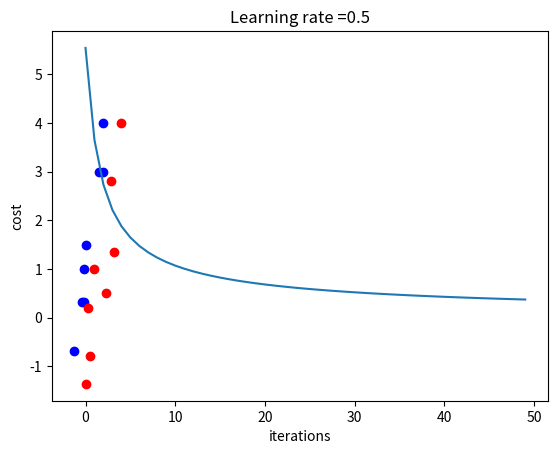

Reproduce this figure in Python. (Note: this script raises an exception after producing the figure.)
#!/usr/bin/env python
# encoding: utf-8
'''
@Author  : pentiumCM
@Email   : 842679178@qq.com
@Software: PyCharm
@File    : logistic.py
@Time    : 2019/10/27 21:49
@desc	 : 基于逻辑回归的单层感知器
'''

import numpy as np
import matplotlib.pyplot as plt


# 1. 激活函数
def sigmoid(z):
    """
    sigmoid激活函数
    :param z: 输入
    :return: sigmoid(z)
    """
    return 1 / (1 + np.exp(-z))


# 2.初始化参数,对于logistic回归,可以将权重初始化为零
def initializeParamWithZeros(dim):
    """
    初始化权重和偏置
    :param dim: 输入维度
    :return: 返回初始化的w和b
              w:(dim,1)的向量
              b:标量
    """
    w = np.zeros((dim, 1))
    b = 0
    return w, b


# 3.BP算法
def backPropagate(w, b, X, Y):
    """
    BP算法分为两个部分：前向传播与反向传播。前向传播：计算出神经网络的输出。反向传播是采用梯度下降法使误差函数减小

    :param w: 权重
    :param b: 偏置
    :param X: 输入数据
    :param Y: 输入标签。逻辑回归是二分类问题,Y为0/1
    :return: 梯度和损失函数的值
    """
    # 输入数据数目
    num = Y.shape[0]

    # 前向传播
    A = sigmoid(np.dot(w.T, X) + b)
    # 损失函数采用交叉熵算法。
    cost = -1 / num * np.sum(Y * np.log(A) + (1 - Y) * np.log(1 - A))

    # 反向传播,求出权值w和偏置b的导数
    dw = 1 / num * np.dot(X, (A - Y).T)
    db = 1 / num * np.sum(A - Y)

    # 用字典存储dw和db
    gradients = {"dw": dw,
                 "db": db}
    return gradients, cost


# 4. 梯度下降与优化, 求解最优的W和b
def optimize(w, b, X, Y, iters, learning_rate):
    """
    神经网络的目标是针对参数W和b来求其损失函数J(W,b)的最小值。
    为了求解最优的W和b,可以重复梯度下降法的迭代步骤来求解最优的W和b

    :param w: 初始权值
    :param b: 初始偏置
    :param X: 输入数据
    :param Y: 输入数据标签
    :param iters: 训练迭代次数
    :param learning_rate: 学习速率
    :return: 权值w,偏置b,梯度gradients和损失函数cost
    """
    # 存储损失函数的值
    costs = []
    for i in range(iters):
        # 初始化梯度和损失函数的值
        gradients, cost = backPropagate(w, b, X, Y)

        # 获取偏导。dw为总体样本损失函数对w的导数的均值,db为总体样本损失函数对b导数的均值
        dw = gradients["dw"]
        db = gradients["db"]

        # 更新参数权值w和偏置b
        w = w - learning_rate * dw
        b = b - learning_rate * db

        # 记录损失并输出函数
        costs.append(cost)
        print("The cost in the %d th iteration is %f" % (i, cost))

    gradients = {"dw": dw,
                 "db": db}
    return w, b, gradients, costs


# 5.预测
def predict(w, b, X, Y):
    """
    预测结果分为两部分,第一部分计算输出:A = sigmoid(np.dot(w.T, X) + b)。
    然后判断输出和0.5的大小,大于0.5则为1,反之则为0

    :param w: 训练后的权值
    :param b: 训练后偏置
    :param X: 输入数据
    :param Y: 输入数据的标签
    :return:  预测概率大于0.5的
    """
    # 获取输入数目m
    m = Y.shape[0]
    # 存储预测结果
    Y_prediction = np.zeros((1, m))
    w = w.reshape(X.shape[0], 1)

    # 神经元输出
    A = sigmoid(np.dot(w.T, X) + b)

    # 开始预测
    for i in range(A.shape[0]):
        if A[0, i] > 0.5:
            Y_prediction[0, i] = 1
        else:
            Y_prediction[0, i] = 0
    return Y_prediction


if __name__ == "__main__":
    # X为横坐标,Y为纵坐标
    X = [0, 1.5, 2, 2, 2.25, 2.8, 3.2, 4]
    Y = [1.5, 3, 4, 3, 0.5, 2.8, 1.35, 4]
    label = [1, 1, 1, 1, 0, 0, 0, 0]

    # 1类为蓝色, 0类为红色
    label_color = ['blue', 'red']
    color = []
    for i in label:
        if i == 1:
            color.append(label_color[0])
        else:
            color.append(label_color[1])
    # pyplot绘制原始数据分布图
    for i in range(len(X)):
        plt.scatter(X[i], Y[i], c=color[i])
    plt.title('Raw Data')
    plt.show()


    # 数据归一化
    X = np.array(X)
    Y = np.array(Y)
    X = (X - np.average(X))
    Y = (Y - np.average(Y))
    X = X / X.max()
    Y = Y / Y.max()

    # pyplot绘制归一化之后的数据分布图
    for i in range(len(X)):
        plt.scatter(X[i], Y[i], c=color[i])
    plt.title('Normalization Data')
    plt.show()

    data_X = np.vstack((X, Y))
    data_label = np.array([label])

    # 参数设置
    w = []
    b = []
    Y_prediction = []
    iters = 50                          # 迭代次数
    learning_rate = 0.5                 # 学习率
    w, b = initializeParamWithZeros(data_X.shape[0])    # 初始化w,b
    # 开始训练
    w, b, gradients, costs = optimize(w, b, data_X, data_label, iters, learning_rate)
    Y_prediction = predict(w, b, data_X, data_label)

    # pyplot画图
    plt.plot(costs)
    plt.ylabel('cost')
    plt.xlabel('iterations')
    plt.title("Learning rate =" + str(learning_rate))
    plt.show()

    # 测试输入数据
    point = input("Please enter a coordinates:\n")

    # 获取坐标
    x = int(point.split(' ')[0])
    y = int(point.split(' ')[1])
    point_data = np.vstack((x, y))

    point_prediction = predict(w, b, point_data, data_label)
    print("The point is below to", end=" ")
    print(point_prediction[0, 0])
